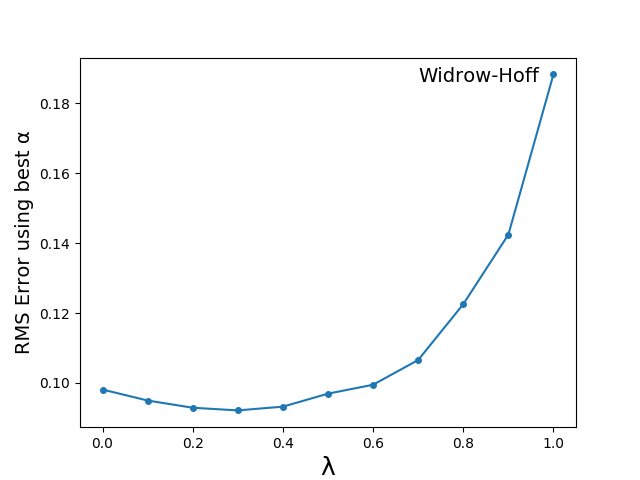

Data behind this chart, as committed beside it:
, 0.0, 0.049999999999999996, 0.09999999999999999, 0.15, 0.19999999999999998, 0.24999999999999997, 0.3, 0.35, 0.39999999999999997, 0.44999999999999996, 0.49999999999999994, 0.5499999999999999, 0.6, best_alpha
0.0, 0.2357, 0.1763, 0.1346, 0.1085, 0.09812, 0.1036, 0.1254, 0.1674, 0.2419, 0.3815, 0.6713, 1.272, 2.499, 0.09812
0.1, 0.2357, 0.1739, 0.131, 0.1049, 0.09498, 0.1003, 0.1197, 0.1537, 0.2089, 0.3011, 0.4643, 0.7944, 1.451, 0.09498
0.2, 0.2357, 0.1712, 0.1275, 0.1018, 0.09291, 0.09933, 0.118, 0.1475, 0.1918, 0.2613, 0.3718, 0.5712, 0.9546, 0.09291
0.3, 0.2357, 0.1685, 0.124, 0.09919, 0.09216, 0.1006, 0.1196, 0.1467, 0.1847, 0.2399, 0.3241, 0.4611, 0.7072, 0.09216
0.4, 0.2357, 0.1655, 0.1207, 0.09747, 0.09323, 0.1044, 0.1245, 0.1504, 0.1846, 0.2313, 0.2993, 0.4066, 0.5868, 0.09323
0.5, 0.2357, 0.1625, 0.1179, 0.09721, 0.09694, 0.1115, 0.133, 0.1588, 0.1908, 0.2332, 0.2909, 0.3817, 0.5323, 0.09694
0.6, 0.2357, 0.1595, 0.1162, 0.09949, 0.1047, 0.1231, 0.1464, 0.1729, 0.2043, 0.2449, 0.3002, 0.383, 0.5202, 0.09949
0.7, 0.2357, 0.1569, 0.1167, 0.1066, 0.1189, 0.1413, 0.167, 0.1952, 0.2281, 0.2701, 0.3273, 0.411, 0.5446, 0.1066
0.8, 0.2357, 0.1557, 0.1225, 0.1232, 0.1438, 0.1709, 0.2005, 0.2327, 0.2704, 0.3187, 0.3861, 0.4853, 0.6364, 0.1225
0.9, 0.2357, 0.1593, 0.1424, 0.1604, 0.1925, 0.2292, 0.2687, 0.312, 0.3624, 0.427, 0.5212, 0.6699, 0.9145, 0.1424
1.0, 0.2357, 0.1882, 0.2204, 0.2803, 0.349, 0.4245, 0.5086, 0.6064, 0.7302, 0.9078, 1.196, 1.74, 2.934, 0.1882
